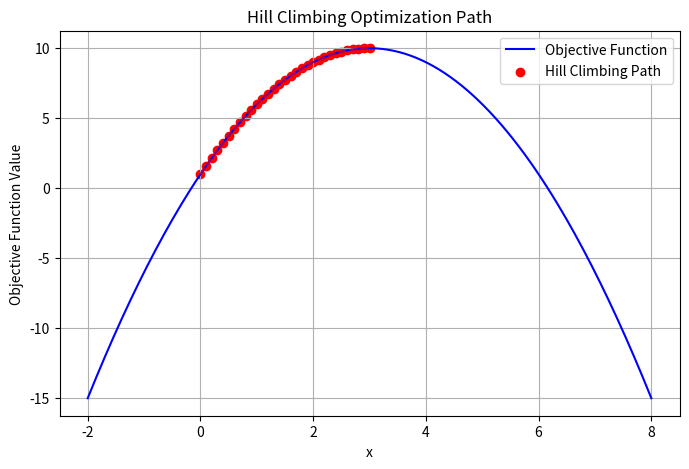

Python code for this plot:
import matplotlib.pyplot as plt
import numpy as np

def objective_function(x):
    return -(x - 3)**2 + 10

def hill_climbing(start, step_size=0.1, max_iterations=100):
    current_x = start
    current_score = objective_function(current_x)

    x_history = [current_x]
    score_history = [current_score]

    for i in range(max_iterations):
        neighbors = [current_x + step_size, current_x - step_size]
        neighbors_scores = [objective_function(x) for x in neighbors]

        best_neighbor_score = max(neighbors_scores)
        best_neighbor = neighbors[neighbors_scores.index(best_neighbor_score)]

        if best_neighbor_score <= current_score:
            print(f"Stopped at iteration {i}")
            break

        current_x = best_neighbor
        current_score = best_neighbor_score

        x_history.append(current_x)
        score_history.append(current_score)

        print(f"Iteration {i}: x = {current_x:.4f}, score = {current_score:.4f}")

    return current_x, current_score, x_history, score_history

# Run hill climbing
best_x, best_score, x_hist, score_hist = hill_climbing(start=0)

print(f"Best solution: x = {best_x:.4f}, score = {best_score:.4f}")

# --- Plot the results ---
x_vals = np.linspace(-2, 8, 200)
y_vals = objective_function(x_vals)

plt.figure(figsize=(8, 5))
plt.plot(x_vals, y_vals, label="Objective Function", color="blue")
plt.scatter(x_hist, score_hist, color="red", label="Hill Climbing Path")
plt.plot(x_hist, score_hist, color="red", linestyle="--", alpha=0.6)

plt.title("Hill Climbing Optimization Path")
plt.xlabel("x")
plt.ylabel("Objective Function Value")
plt.legend()
plt.grid(True)
plt.show()